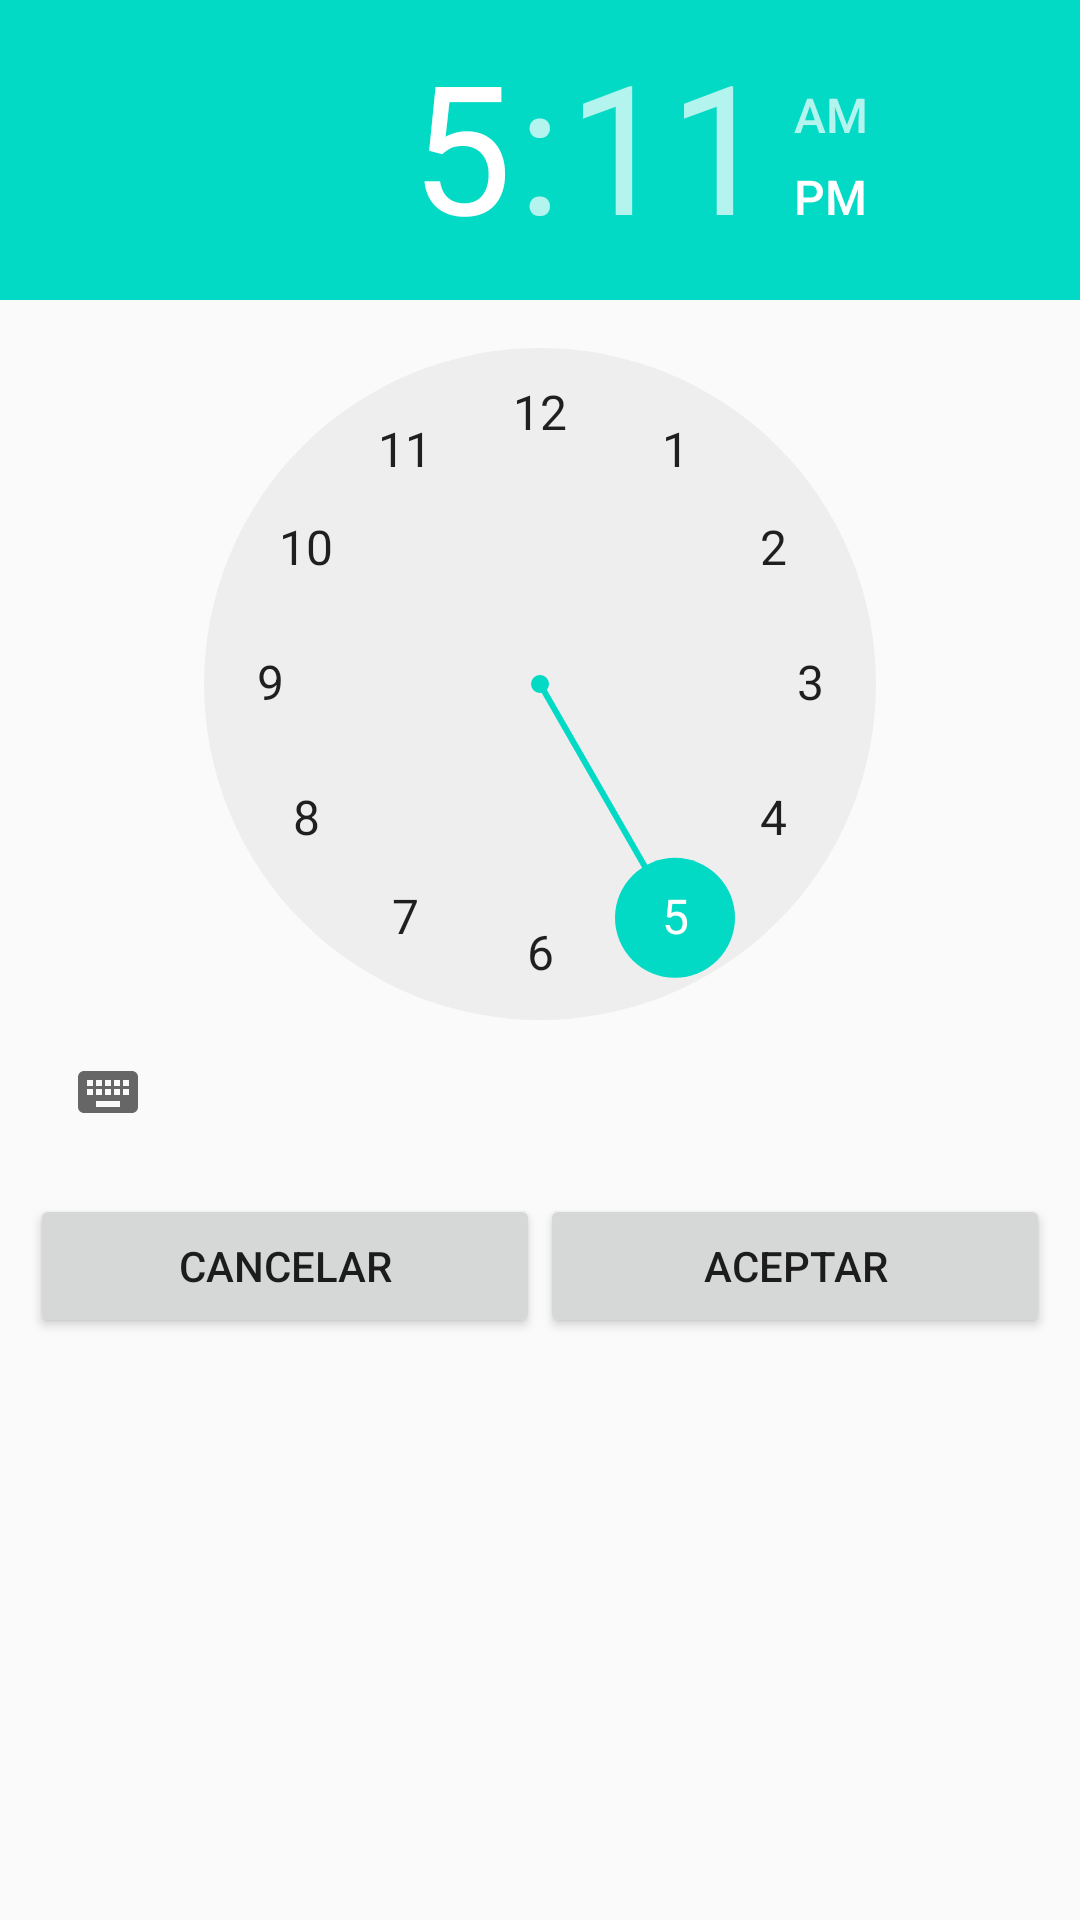

Reconstruct the res/layout file that produces this screen, plus the resources it refers to.
<!-- AndroidManifest.xml: application theme AppTheme -->
<!-- res/layout/dialog_clock.xml -->
<?xml version="1.0" encoding="utf-8"?>
<LinearLayout xmlns:android="http://schemas.android.com/apk/res/android"
              android:orientation="vertical"
              android:layout_width="match_parent"
              android:layout_height="match_parent">
    <TimePicker
        android:layout_width="match_parent"
        android:layout_height="wrap_content"
        android:id="@+id/clock">
    </TimePicker>
    <LinearLayout
        android:layout_width="match_parent"
        android:layout_height="wrap_content"
        android:orientation="horizontal"
        android:padding="10dp">
        <Button
            android:layout_width="match_parent"
            android:layout_height="wrap_content"
            android:id="@+id/btn_dialog_clock_cancel"
            android:text="CANCELAR"
            android:layout_weight="1"/>
        <Button
            android:layout_width="match_parent"
            android:layout_height="wrap_content"
            android:id="@+id/btn_dialog_clock_submit"
            android:text="ACEPTAR"
            android:layout_weight="1"/>
    </LinearLayout>
</LinearLayout>
<!-- resources referenced by this layout -->
<resources>
  <style name="AppTheme" parent="Theme.AppCompat.Light.DarkActionBar">
          
          <item name="colorPrimary">@color/colorPrimary</item>
          <item name="colorPrimaryDark">@color/colorPrimaryDark</item>
          <item name="colorAccent">@color/colorAccent</item>
      </style>
  <!-- not gathered from this repository: default colours our renderer supplied (Android Studio template values) -->
  <color name="colorPrimary">#FF6200EE</color>
  <color name="colorPrimaryDark">#FF3700B3</color>
  <color name="colorAccent">#FF03DAC5</color>
</resources>
